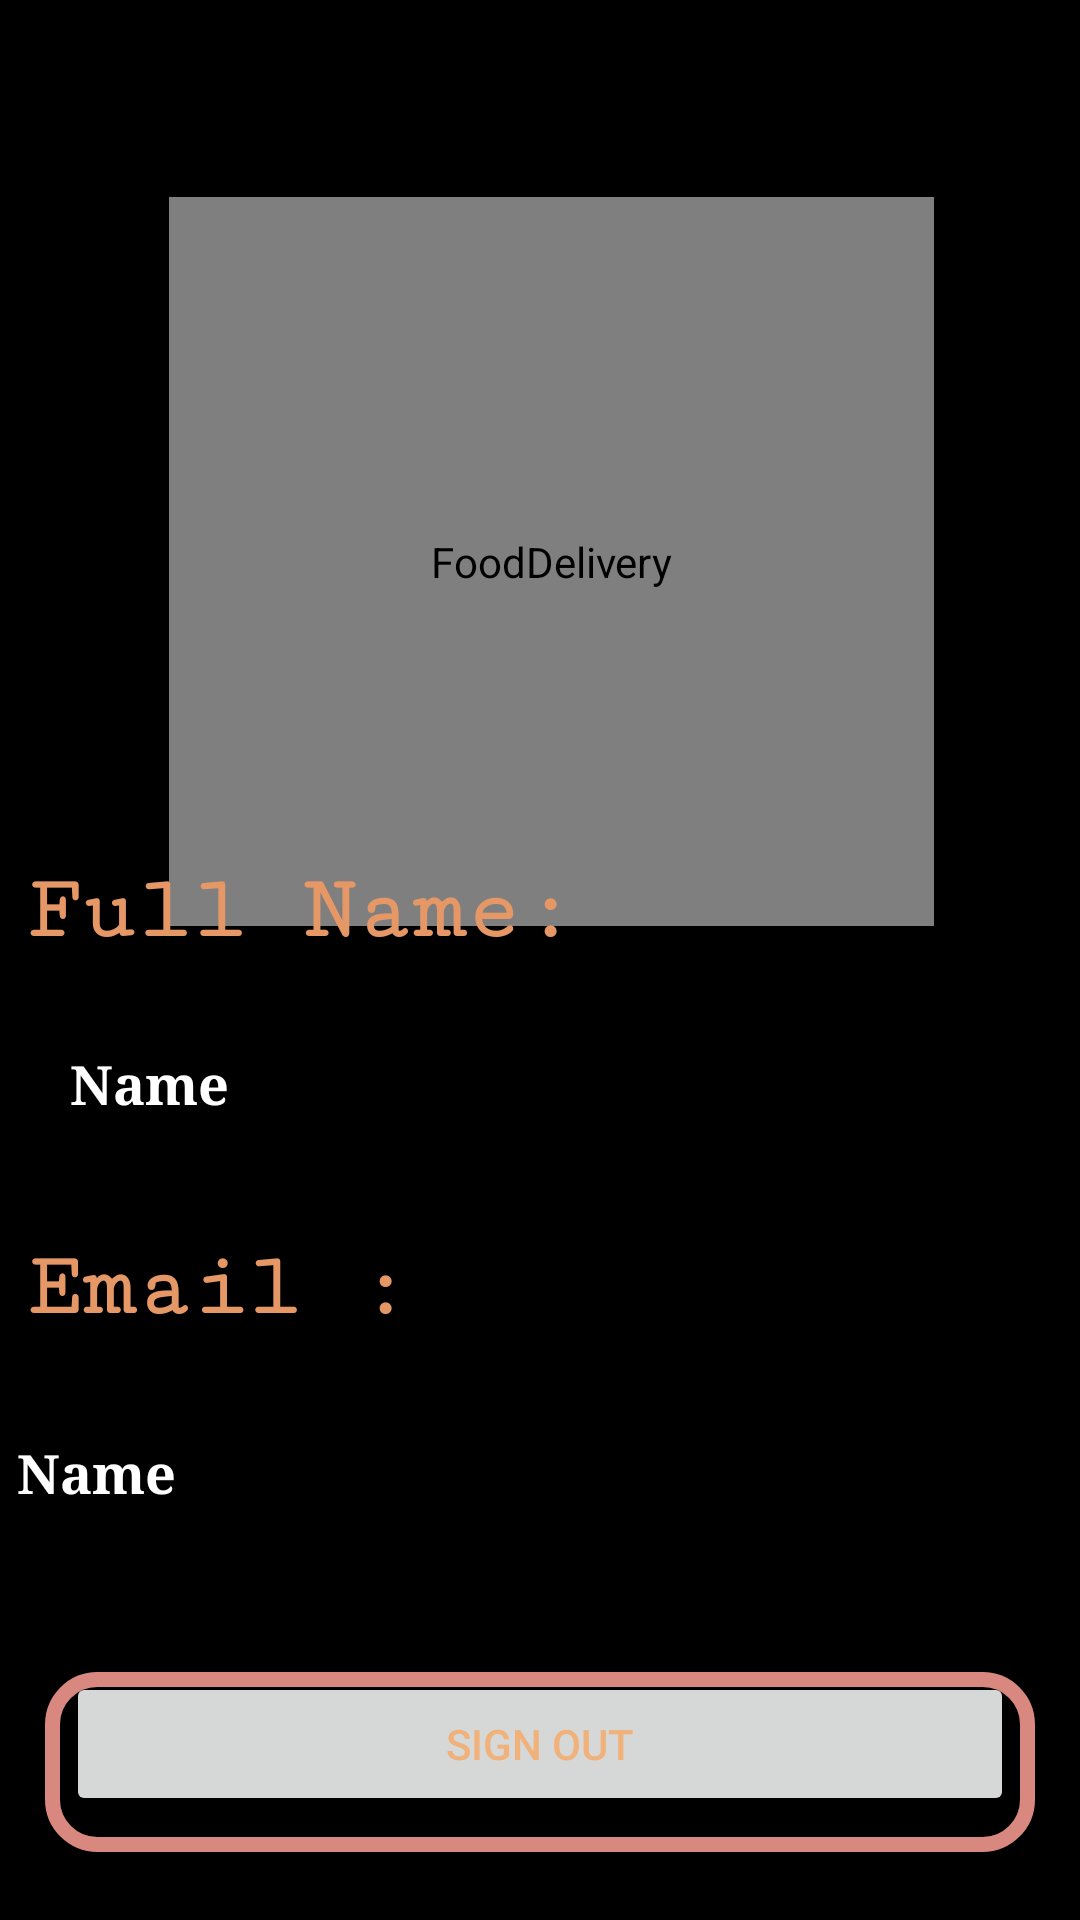

Write the Android layout XML for this screen, with the resource values it uses.
<!-- AndroidManifest.xml: application theme Theme.FoodDelivery -->
<!-- res/layout/activity_profil.xml -->
<?xml version="1.0" encoding="utf-8"?>
<androidx.constraintlayout.widget.ConstraintLayout xmlns:android="http://schemas.android.com/apk/res/android"
    xmlns:app="http://schemas.android.com/apk/res-auto"
    xmlns:tools="http://schemas.android.com/tools"
    android:layout_width="match_parent"
    android:layout_height="match_parent"
    android:background="@color/black"
    tools:context=".Profil">

    <de.hdodenhof.circleimageview.CircleImageView
        android:id="@+id/imageView22"
        android:layout_width="255dp"
        android:layout_height="243dp"
        android:layout_marginStart="20dp"
        app:civ_border_color="#E59866"
        app:civ_border_width="4dp"
        android:contentDescription="@string/app_name"
        app:layout_constraintBottom_toBottomOf="parent"
        app:layout_constraintEnd_toEndOf="parent"
        app:layout_constraintHorizontal_bias="0.426"
        app:layout_constraintStart_toStartOf="parent"
        app:layout_constraintTop_toTopOf="parent"
        app:layout_constraintVertical_bias="0.165"
        app:srcCompat="@drawable/admin_user_icon" />

    <TextView
        android:id="@+id/textView16"
        android:layout_width="250dp"
        android:layout_height="wrap_content"
        android:fontFamily="serif-monospace"
        android:text="Full Name:"
        android:textAlignment="textStart"
        android:textAppearance="@style/TextAppearance.AppCompat.Display1"
        android:textColor="#E59866"
        android:textSize="30sp"
        android:textStyle="bold"
        app:layout_constraintBottom_toBottomOf="parent"
        app:layout_constraintEnd_toEndOf="parent"
        app:layout_constraintHorizontal_bias="0.08"
        app:layout_constraintStart_toStartOf="parent"
        app:layout_constraintTop_toTopOf="parent"
        app:layout_constraintVertical_bias="0.473"
        app:textAllCaps="false" />

    <TextView
        android:id="@+id/textView23"
        android:layout_width="250dp"
        android:layout_height="wrap_content"
        android:fontFamily="serif"
        android:text="Name"
        android:textAlignment="textStart"
        android:textColor="@color/white"
        android:textSize="18sp"
        android:textStyle="bold"
        app:layout_constraintBottom_toBottomOf="parent"
        app:layout_constraintEnd_toEndOf="parent"
        app:layout_constraintHorizontal_bias="0.211"
        app:layout_constraintStart_toStartOf="parent"
        app:layout_constraintTop_toTopOf="parent"
        app:layout_constraintVertical_bias="0.567" />

    <TextView
        android:id="@+id/textView25"
        android:layout_width="250dp"
        android:layout_height="wrap_content"
        android:fontFamily="serif-monospace"
        android:text="Email :"
        android:textAlignment="textStart"
        android:textAppearance="@style/TextAppearance.AppCompat.Display1"
        android:textColor="#E59866"
        android:textSize="30sp"
        android:textStyle="bold"
        app:layout_constraintBottom_toBottomOf="parent"
        app:layout_constraintEnd_toEndOf="parent"
        app:layout_constraintHorizontal_bias="0.08"
        app:layout_constraintStart_toStartOf="parent"
        app:layout_constraintTop_toTopOf="parent"
        app:layout_constraintVertical_bias="0.68" />


    <TextView
        android:id="@+id/textView26"
        android:layout_width="350dp"
        android:layout_height="wrap_content"
        android:fontFamily="serif"
        android:text="Name"
        android:textAlignment="textStart"
        android:textColor="@color/white"
        android:textSize="18sp"
        android:textStyle="bold"
        app:layout_constraintBottom_toBottomOf="parent"
        app:layout_constraintEnd_toEndOf="parent"
        app:layout_constraintHorizontal_bias="0.557"
        app:layout_constraintStart_toStartOf="parent"
        app:layout_constraintTop_toTopOf="parent"
        app:layout_constraintVertical_bias="0.778" />

    <androidx.constraintlayout.widget.ConstraintLayout
        android:layout_width="330dp"
        android:layout_height="60dp"
        android:background="@drawable/button_border_2"
        app:layout_constraintBottom_toBottomOf="parent"
        app:layout_constraintEnd_toEndOf="parent"
        app:layout_constraintHorizontal_bias="0.496"
        app:layout_constraintStart_toStartOf="parent"
        app:layout_constraintTop_toTopOf="parent"
        app:layout_constraintVertical_bias="0.961">

        <Button
            android:id="@+id/button2"
            android:layout_width="match_parent"
            android:layout_height="wrap_content"
            android:elevation="8dp"
            android:text="Sign Out"
            android:layout_marginLeft="7dp"
            android:layout_marginRight="7dp"
            android:textColor="#F0B27A"
            tools:layout_editor_absoluteX="53dp"
            tools:layout_editor_absoluteY="8dp" />
    </androidx.constraintlayout.widget.ConstraintLayout>


</androidx.constraintlayout.widget.ConstraintLayout>
<!-- resources referenced by this layout -->
<resources>
  <!-- drawable button_border_2 (drawable) -->
  <?xml version="1.0" encoding="utf-8"?>
  <shape xmlns:android="http://schemas.android.com/apk/res/android"
      android:shape="rectangle">
      <gradient android:startColor="@color/black"
          android:endColor="@color/black"
          android:angle="700" />
      <corners android:radius="15dp" />
      <stroke android:width="15px" android:color="#D98880" />
  </shape>
  <string name="app_name">FoodDelivery</string>
  <style name="Theme.FoodDelivery" parent="Theme.MaterialComponents.DayNight.NoActionBar">
          
          <item name="colorPrimary">@color/black</item>
          <item name="colorPrimaryVariant">@color/black</item>
          <item name="colorOnPrimary">@color/white</item>
          
          <item name="colorSecondary">@color/teal_200</item>
          <item name="colorSecondaryVariant">@color/teal_700</item>
          <item name="colorOnSecondary">@color/black</item>
          
          <item name="android:statusBarColor" tools:targetApi="l">?attr/colorPrimaryVariant</item>
          
      </style>
  <!-- not gathered from this repository: default colours our renderer supplied (Android Studio template values) -->
  <color name="teal_200">#FF03DAC5</color>
  <color name="teal_700">#FF018786</color>
  <color name="black">#FF000000</color>
  <color name="white">#FFFFFFFF</color>
</resources>
